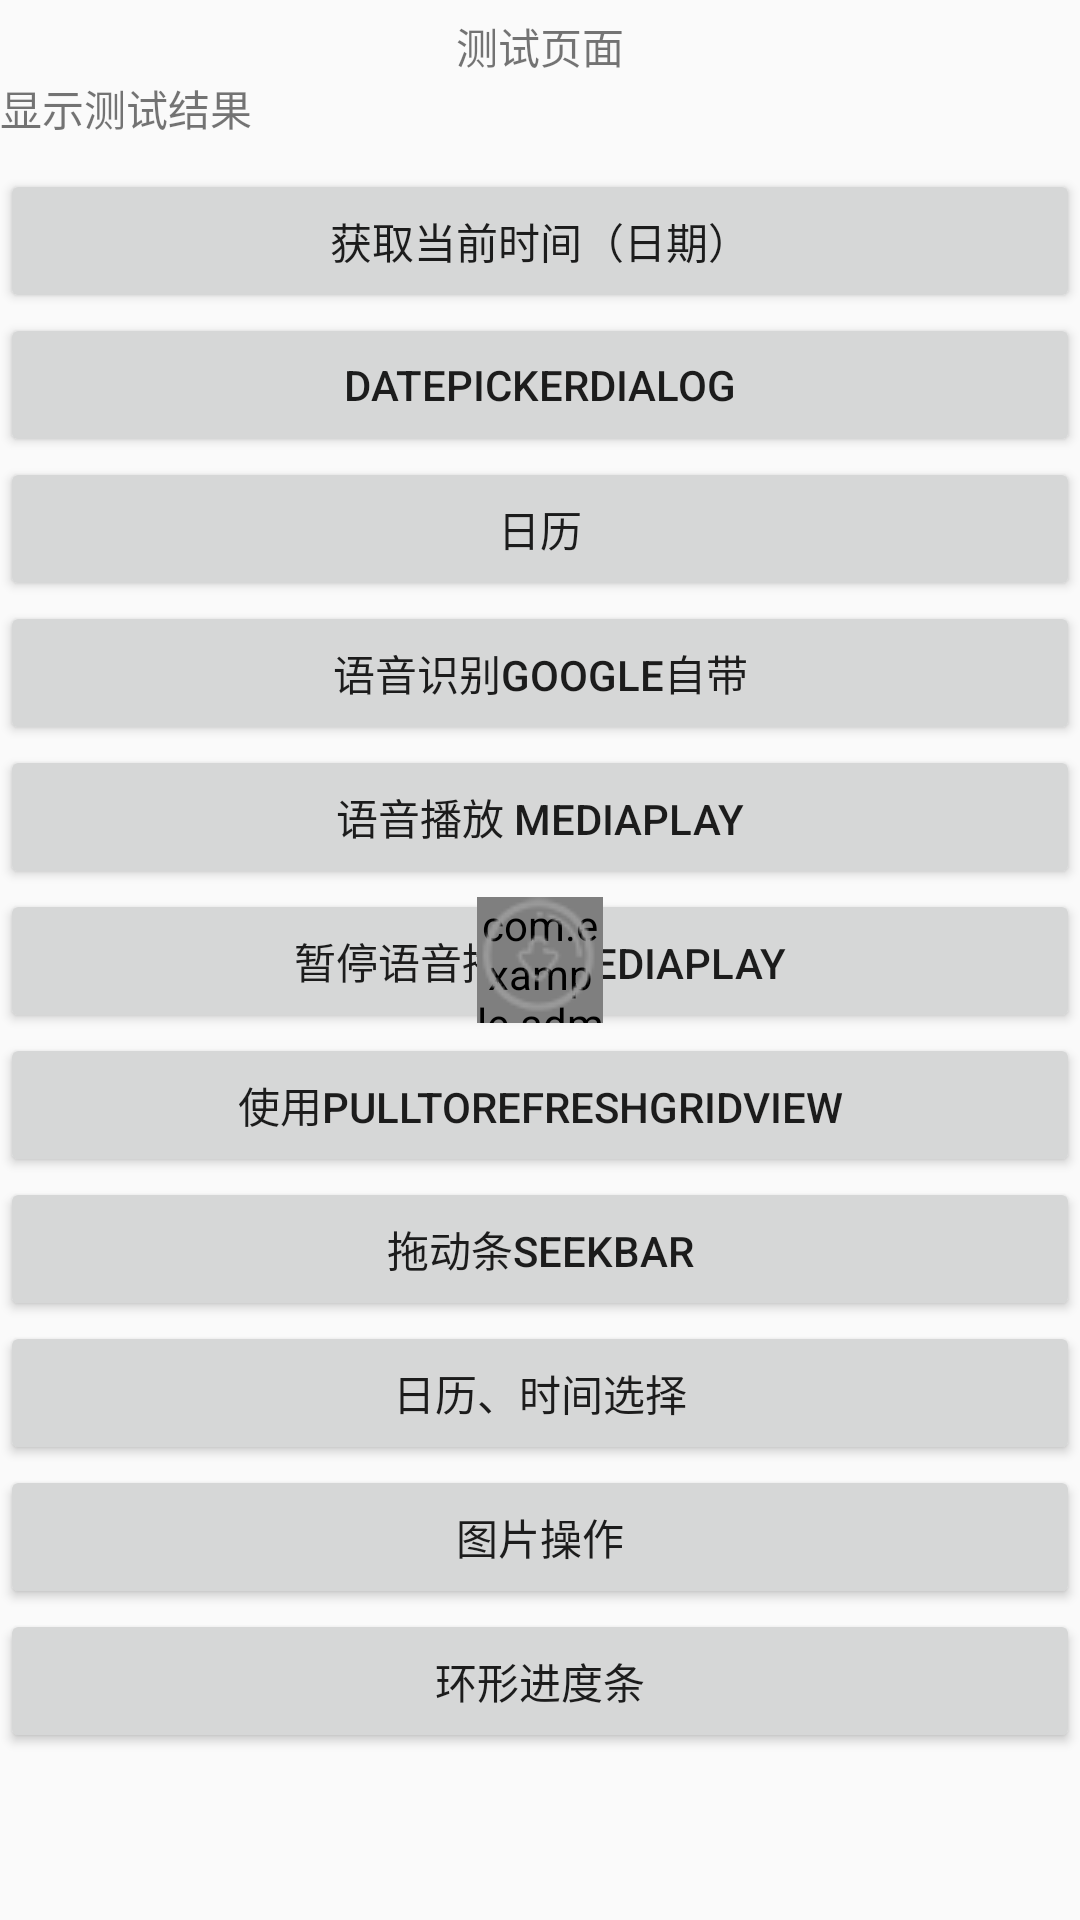

Android layout source for this screen:
<!-- AndroidManifest.xml: application theme AppTheme -->
<!-- res/layout/activit_test.xml -->
<?xml version="1.0" encoding="utf-8"?>
<RelativeLayout
    xmlns:android="http://schemas.android.com/apk/res/android"
    xmlns:progress_round="http://schemas.android.com/apk/res-auto"
    android:layout_width="match_parent"
    android:layout_height="match_parent">

    <TextView
        android:layout_marginTop="5dp"
        android:text="测试页面"
        android:gravity="center"
        android:layout_width="match_parent"
        android:layout_height="wrap_content"
        android:id="@+id/textView2" />
    <TextView
        android:text="显示测试结果"
        android:layout_width="match_parent"
        android:layout_height="wrap_content"
        android:id="@+id/result_test"
        android:layout_below="@id/textView2"
        />

    <ScrollView
        android:layout_width="match_parent"
        android:layout_height="wrap_content"
        android:layout_below="@id/result_test"
        android:layout_marginTop="10dp"
        >
        <LinearLayout
            android:layout_width="match_parent"
            android:orientation="vertical"
            android:layout_height="wrap_content">
            <Button
                android:id="@+id/btn1"
                android:text="获取当前时间（日期）"
                android:layout_width="match_parent"
                android:layout_height="wrap_content" />
            <Button
                android:id="@+id/btn2"
                android:text="DatePickerDialog"
                android:layout_width="match_parent"
                android:layout_height="wrap_content" />
            <Button
            android:id="@+id/btn8"
            android:text="日历"
            android:layout_width="match_parent"
            android:layout_height="wrap_content"
            />


            <Button
                android:id="@+id/btn3"
                android:text="语音识别Google自带"
                android:layout_width="match_parent"
                android:layout_height="wrap_content" />

            <Button
                android:id="@+id/btn6"
                android:text="语音播放 MediaPlay"
                android:layout_width="match_parent"
                android:layout_height="wrap_content"
                />

            <Button
                android:id="@+id/btn7"
                android:text="暂停语音播放 MediaPlay"
                android:layout_width="match_parent"
                android:layout_height="wrap_content"
                />
            <Button
                android:id="@+id/btn4"
                android:text="使用PullToRefreshGridView"
                android:layout_width="match_parent"
                android:layout_height="wrap_content" />
            <Button
                android:id="@+id/btn5"
                android:text="拖动条Seekbar"
                android:layout_width="match_parent"
                android:layout_height="wrap_content"
                />
            <Button
                android:id="@+id/btn9"
                android:text="日历、时间选择"
                android:layout_width="match_parent"
                android:layout_height="wrap_content"
                />
            <Button
                android:id="@+id/btn10"
                android:text="图片操作"
                android:layout_width="match_parent"
                android:layout_height="wrap_content"
                />
            <Button
                android:id="@+id/btn11"
                android:text="环形进度条"
                android:layout_width="match_parent"
                android:layout_height="wrap_content"
                />

        </LinearLayout>
    </ScrollView>

    <FrameLayout
        android:layout_centerInParent="true"
        android:layout_width="42dp"
        android:layout_height="42dp">

        <com.example.administrator.sample.view.RoundProgressBar
            android:id="@+id/progress_round"
            android:layout_width="43dp"
            android:layout_height="43dp"
            progress_round:roundColor="@color/grey"
            progress_round:roundProgressColor="@color/red"
            progress_round:roundWidth="1dp"
            progress_round:textSize="16sp"
            progress_round:roundBackground="#b2ffffff"
            progress_round:max="100"
            android:layout_gravity="center"
            />
        <ImageView
            android:id="@+id/img_play"
            android:layout_width="42dp"
            android:layout_height="42dp"
            android:src="@mipmap/play_down_btn"
            android:layout_gravity="center"
            />

    </FrameLayout>


</RelativeLayout>
<!-- resources referenced by this layout -->
<resources>
  <color name="grey">#d1caca</color>
  <color name="red">#f00</color>
  <!-- mipmap play_down_btn: png bitmap (mipmap-hdpi, 2899 bytes) -->
  <style name="AppTheme" parent="Theme.AppCompat.Light.DarkActionBar">
          
          <item name="colorPrimary">@color/colorPrimary</item>
          <item name="colorPrimaryDark">@color/colorPrimaryDark</item>
          <item name="colorAccent">@color/colorAccent</item>
      </style>
  <color name="colorPrimary">#3F51B5</color>
  <color name="colorPrimaryDark">#303F9F</color>
  <color name="colorAccent">#FF4081</color>
</resources>
